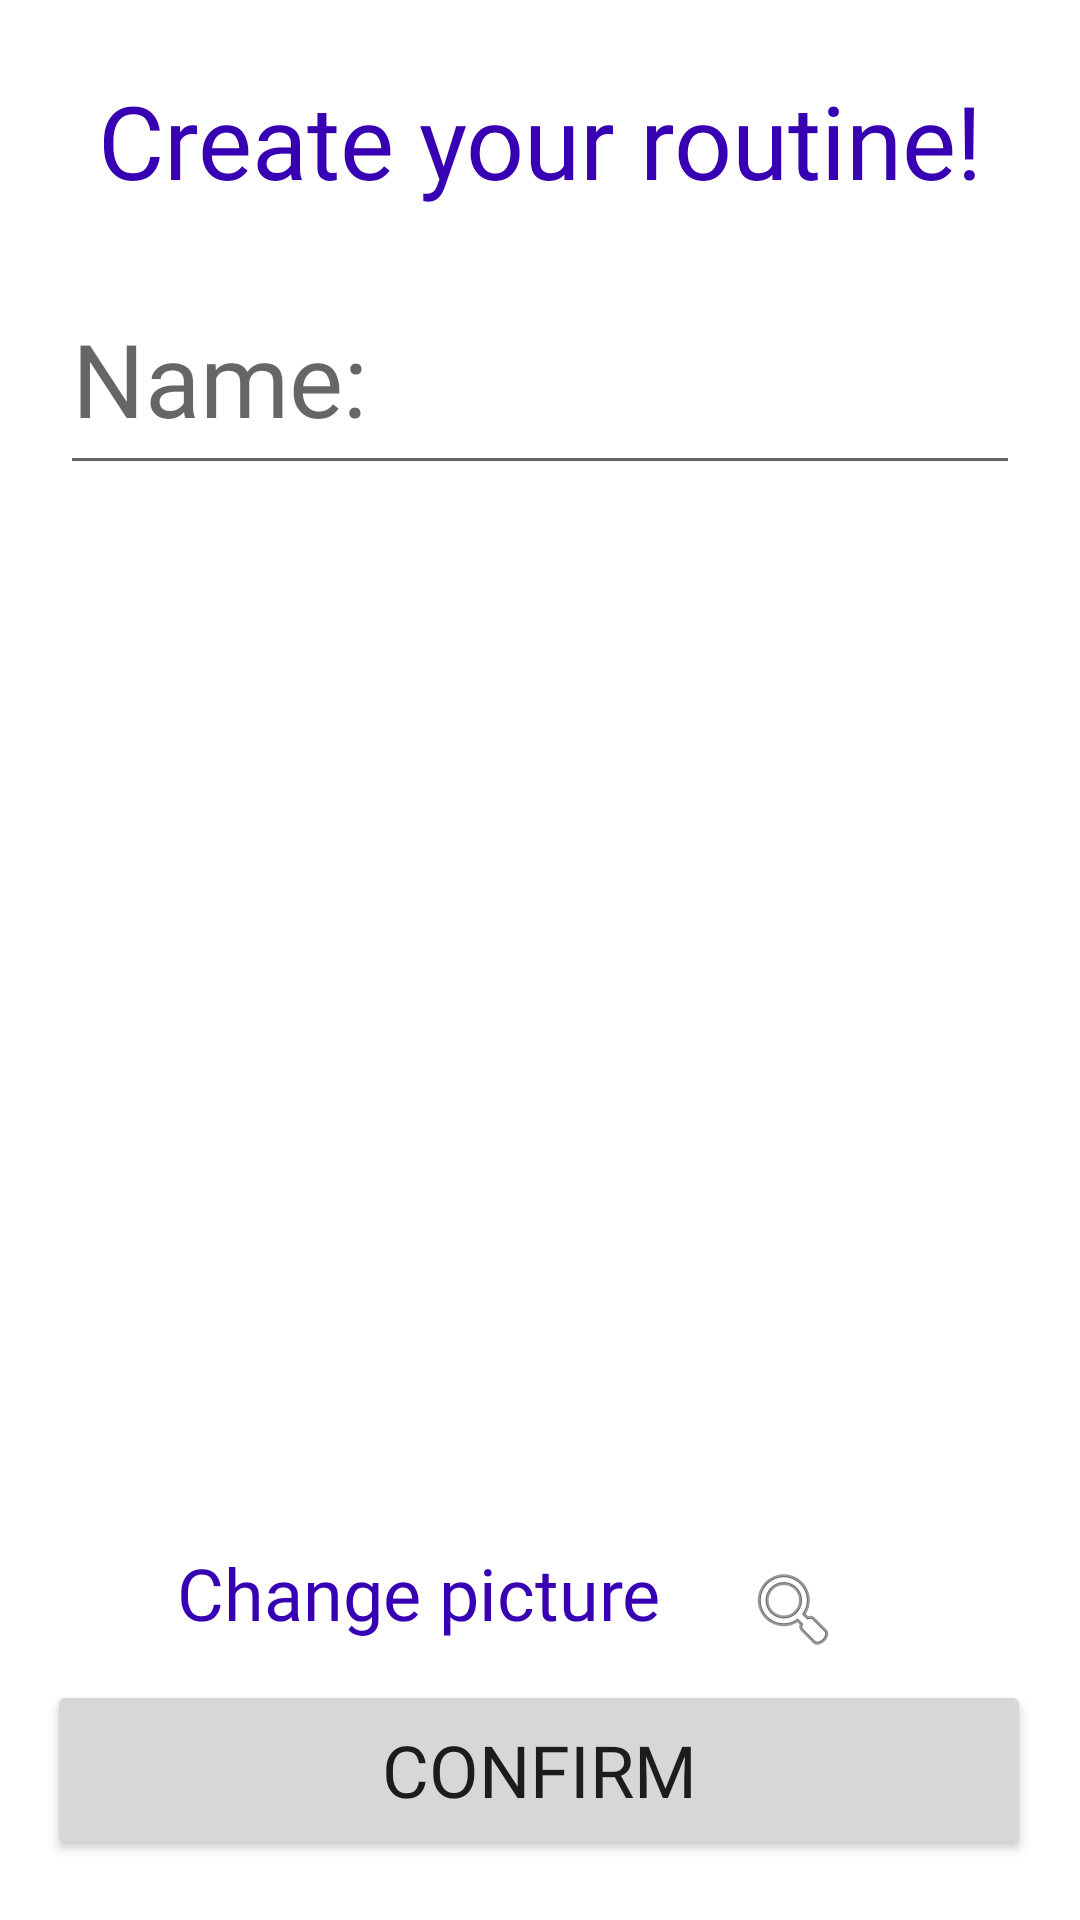

The Android layout XML behind this screen, and the referenced resources:
<!-- AndroidManifest.xml: application theme Theme.SoFit -->
<!-- res/layout/activity_create_routine.xml -->
<?xml version="1.0" encoding="utf-8"?>
<androidx.constraintlayout.widget.ConstraintLayout xmlns:android="http://schemas.android.com/apk/res/android"
    xmlns:app="http://schemas.android.com/apk/res-auto"
    xmlns:tools="http://schemas.android.com/tools"
    android:layout_width="match_parent"
    android:layout_height="match_parent"
    tools:context=".CreateRoutine">

    

    <androidx.drawerlayout.widget.DrawerLayout
        android:id="@+id/my_drawer_layout"
        android:layout_width="match_parent"
        android:layout_height="match_parent"
        app:layout_constraintBottom_toBottomOf="parent"
        app:layout_constraintEnd_toEndOf="parent"
        app:layout_constraintHorizontal_bias="0.0"
        app:layout_constraintStart_toStartOf="parent"
        app:layout_constraintTop_toTopOf="parent"
        app:layout_constraintVertical_bias="0.0"
        tools:context=".MainActivity"
        tools:ignore="HardcodedText">

        <androidx.constraintlayout.widget.ConstraintLayout
            android:id="@+id/main_layout"
            android:layout_width="match_parent"
            android:layout_height="match_parent"
            tools:context=".CreateRoutine">

            <Button
                android:id="@+id/btnAceptar"
                android:layout_width="328dp"
                android:layout_height="@dimen/button_height"
                android:layout_marginBottom="@dimen/distance_margin_of_button_bottom"
                android:fontFamily="@font/rocknroll_one"
                android:text="@string/confirm"
                android:textSize="@dimen/big_font_size"
                app:layout_constraintBottom_toBottomOf="parent"
                app:layout_constraintEnd_toEndOf="parent"
                app:layout_constraintHorizontal_bias="0.493"
                app:layout_constraintStart_toStartOf="parent" />

            <ImageView
                android:id="@+id/imageView3"
                android:layout_width="270dp"
                android:layout_height="324dp"
                android:contentDescription="TODO"
                app:layout_constraintBottom_toBottomOf="parent"
                app:layout_constraintEnd_toEndOf="parent"
                app:layout_constraintHorizontal_bias="0.496"
                app:layout_constraintStart_toStartOf="parent"
                app:layout_constraintTop_toBottomOf="@+id/editTextNombreRutina"
                app:layout_constraintVertical_bias="0.116"
                tools:ignore="ImageContrastCheck"
                tools:srcCompat="@drawable/default_routine" />

            <ImageButton
                android:id="@+id/btn_change_pic_routine"
                android:layout_width="71dp"
                android:layout_height="43dp"
                android:background="@color/white"
                android:contentDescription="@string/ImageButton_addImage"
                app:layout_constraintBottom_toBottomOf="parent"
                app:layout_constraintEnd_toEndOf="parent"
                app:layout_constraintHorizontal_bias="0.791"
                app:layout_constraintStart_toStartOf="parent"
                app:layout_constraintTop_toBottomOf="@+id/imageView3"
                app:layout_constraintVertical_bias="0.118"
                app:srcCompat="@android:drawable/ic_menu_search"
                tools:tint="@color/purple_500" />

            <TextView
                android:id="@+id/textView"
                android:layout_width="fill_parent"
                android:layout_height="wrap_content"
                android:layout_marginTop="24dp"
                android:fontFamily="@font/rocknroll_one"
                android:gravity="center_horizontal|center_vertical"
                android:text="@string/create_routine_title"
                android:textColor="@color/purple_700"
                android:textSize="@dimen/very_big_text"
                app:layout_constraintEnd_toEndOf="parent"
                app:layout_constraintHorizontal_bias="0.0"
                app:layout_constraintStart_toStartOf="parent"
                app:layout_constraintTop_toTopOf="parent" />

            <EditText
                android:id="@+id/editTextNombreRutina"
                android:layout_width="fill_parent"
                android:layout_height="74dp"
                android:layout_marginStart="@dimen/margin_for_fill_screen_elements"
                android:layout_marginEnd="@dimen/margin_for_fill_screen_elements"
                android:ems="10"
                android:fontFamily="@font/rocknroll_one"
                android:hint="@string/name"
                android:importantForAutofill="no"
                android:inputType="textPersonName"
                android:textColor="@color/purple_500"
                android:textSize="@dimen/very_big_text"
                app:layout_constraintBottom_toBottomOf="parent"
                app:layout_constraintEnd_toEndOf="parent"
                app:layout_constraintHorizontal_bias="0.0"
                app:layout_constraintStart_toStartOf="parent"
                app:layout_constraintTop_toTopOf="parent"
                app:layout_constraintVertical_bias="0.155" />

            <TextView
                android:id="@+id/textView_change_pic_routine"
                android:layout_width="wrap_content"
                android:layout_height="wrap_content"
                android:layout_marginStart="8dp"
                android:fontFamily="@font/rocknroll_one"
                android:text="@string/create_routine_change_pic"
                android:textColor="@color/purple_700"
                android:textSize="@dimen/big_font_size"
                app:layout_constraintBottom_toBottomOf="@+id/btn_change_pic_routine"
                app:layout_constraintEnd_toStartOf="@+id/btn_change_pic_routine"
                app:layout_constraintHorizontal_bias="0.861"
                app:layout_constraintStart_toStartOf="parent"
                app:layout_constraintTop_toTopOf="@+id/btn_change_pic_routine"
                app:layout_constraintVertical_bias="0.0" />
            

        </androidx.constraintlayout.widget.ConstraintLayout>

        <com.google.android.material.navigation.NavigationView
            android:id="@+id/navigation"
            android:layout_width="wrap_content"
            android:layout_height="match_parent"
            android:layout_gravity="start"
            app:menu="@menu/drawer_menu" />
    </androidx.drawerlayout.widget.DrawerLayout>
</androidx.constraintlayout.widget.ConstraintLayout>
<!-- resources referenced by this layout -->
<resources>
  <dimen name="big_font_size">24sp</dimen>
  <dimen name="button_height">60dp</dimen>
  <dimen name="distance_margin_of_button_bottom">20dp</dimen>
  <dimen name="margin_for_fill_screen_elements">20dp</dimen>
  <dimen name="very_big_text">34sp</dimen>
  <!-- drawable default_routine: png bitmap (drawable-v24, 42781 bytes) -->
  <string name="ImageButton_addImage">Select Image</string>
  <string name="confirm">confirm</string>
  <string name="create_routine_change_pic">Change picture</string>
  <string name="create_routine_title">Create your routine!</string>
  <string name="name">Name:</string>
  <style name="Theme.SoFit" parent="Theme.MaterialComponents.DayNight.DarkActionBar">
          
          <item name="colorPrimary">@color/purple_500</item>
          <item name="colorPrimaryVariant">@color/purple_700</item>
          <item name="colorOnPrimary">@color/white</item>
          
          <item name="colorSecondary">@color/teal_200</item>
          <item name="colorSecondaryVariant">@color/teal_700</item>
          <item name="colorOnSecondary">@color/black</item>
          
          <item name="android:statusBarColor">?attr/colorPrimaryVariant</item>
          
  
      </style>
  <!-- not gathered from this repository: default colours our renderer supplied (Android Studio template values) -->
  <color name="purple_500">#FF6200EE</color>
  <color name="purple_700">#FF3700B3</color>
  <color name="teal_200">#FF03DAC5</color>
  <color name="teal_700">#FF018786</color>
  <color name="black">#FF000000</color>
  <color name="white">#FFFFFFFF</color>
</resources>
